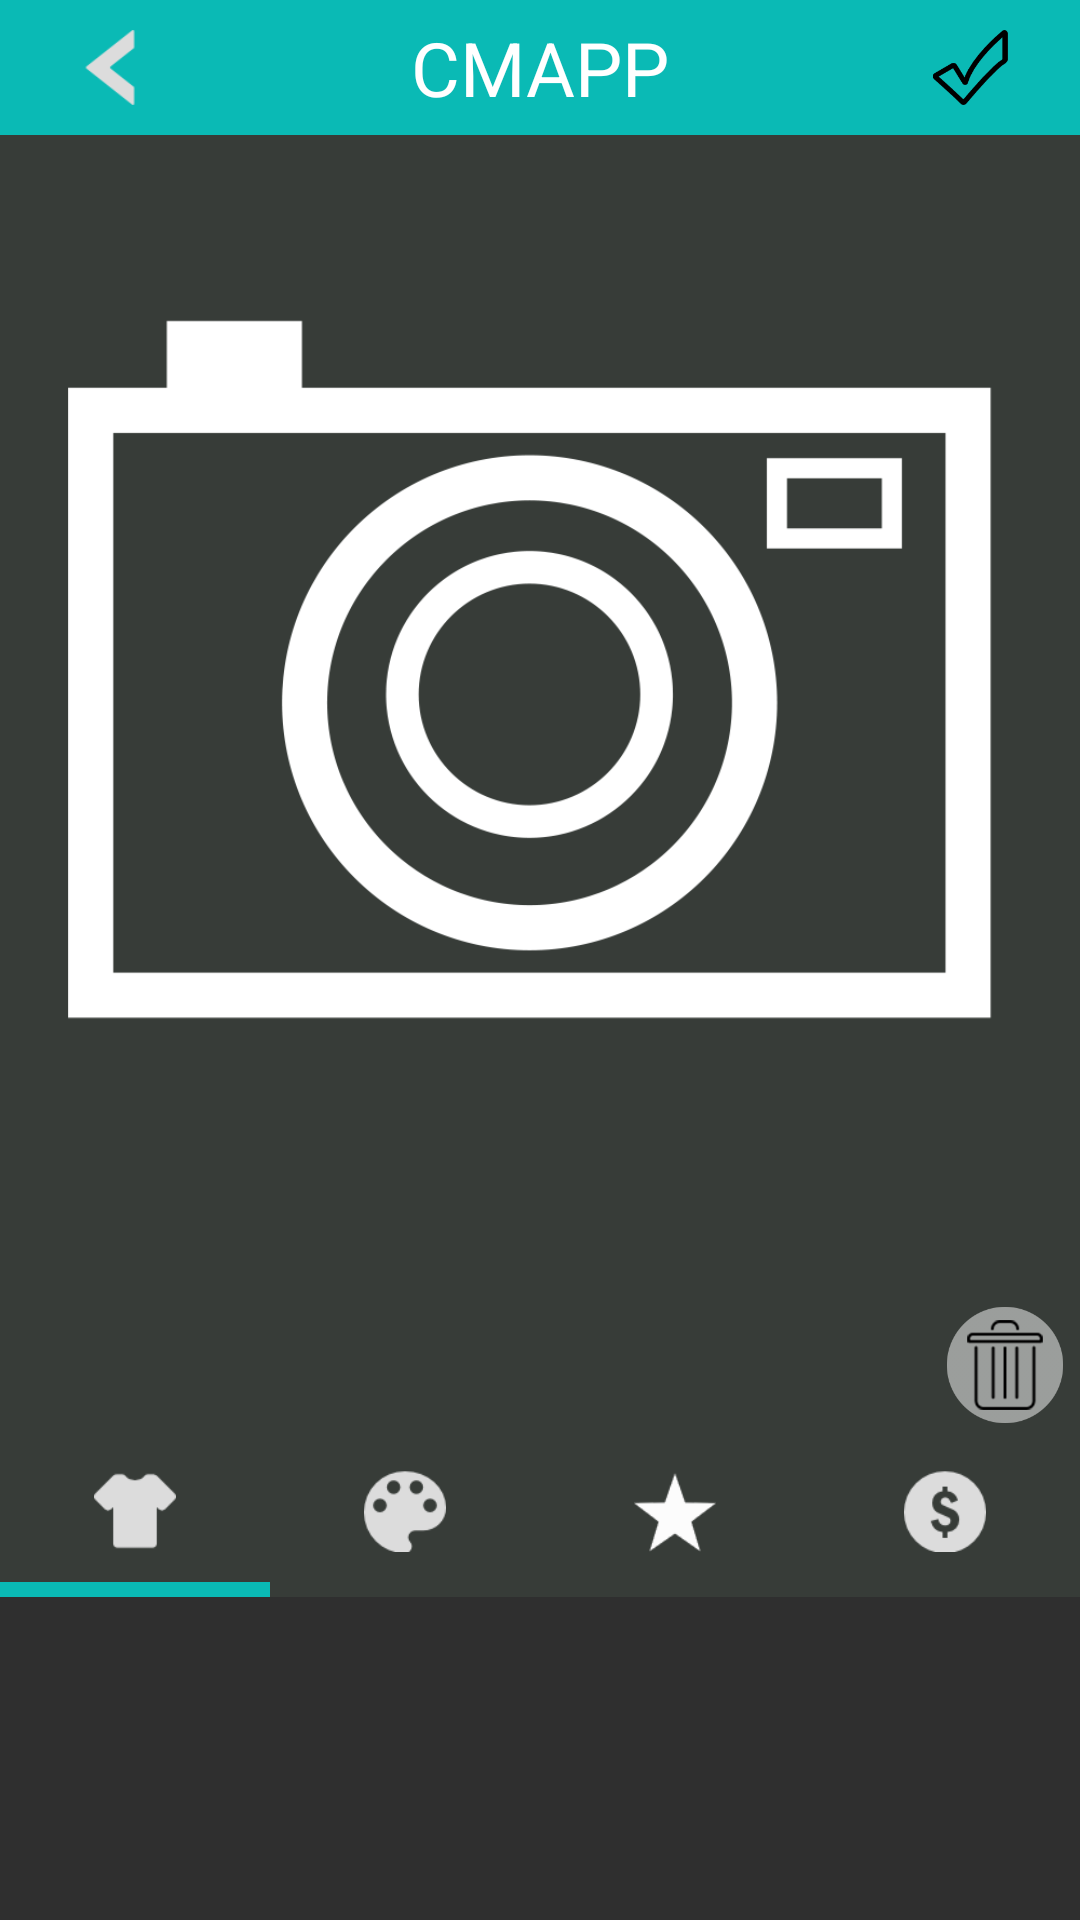

Here is an Android app screen rendered from its layout file. Give the layout XML and the strings, colors and styles it references.
<!-- AndroidManifest.xml: application theme AppTheme -->
<!-- res/layout/cmsetting_layout.xml -->
<android.support.v4.widget.DrawerLayout xmlns:android="http://schemas.android.com/apk/res/android"
    xmlns:tools="http://schemas.android.com/tools"
    android:id="@+id/cmsetting_parent_layout"
    android:layout_width="match_parent"
    android:layout_height="match_parent" >
 
    
 
    <LinearLayout
	        android:id="@+id/cmsetting_main_layout"
	        android:layout_width="match_parent"
	        android:layout_height="match_parent"
	        android:background="#2f2f2f"
	        android:orientation="vertical"
	        android:weightSum="16"
      >
	      <LinearLayout 
	          android:id="@+id/cmSettinactionBar"
	          android:layout_width="match_parent"
	            android:layout_height="wrap_content"
	            android:layout_weight="0.7"
	            android:background="#0ABAB5"
	            android:orientation="horizontal"
	            android:weightSum="6"
	          >
     		 <ImageView
			 	    android:layout_margin="10dp"
			 	    android:id="@+id/back"
			 	    android:layout_width="0dp"
			 	    android:layout_height="wrap_content"
			 	    android:layout_weight="1"
			 	    android:src="@drawable/previous"
			 	    
			 	    
				/>   
				<RelativeLayout 
				    android:layout_width="0dp"
				 	   
				 	    android:layout_height="match_parent"
				 	    android:layout_weight="4"
				    >
				    <TextView  android:id="@+id/CMappTitle"
				 	    android:layout_width="wrap_content"
				 	    android:text="CMAPP"
				 	    android:layout_height="wrap_content"
				 	    android:layout_centerHorizontal="true"
				 	    android:layout_centerVertical="true"
				 	    android:textSize="25dp"
				 	    android:textColor="#FFFFFF"
				 	   
				 	    />
				    
				</RelativeLayout>
				
			  <ImageView
			 	    android:layout_margin="10dp"
			 	    android:id="@+id/rightbar"
			 	    android:layout_width="0dp"
			 	    android:layout_height="match_parent"
			 	    android:layout_weight="1"
			 	    android:src="@drawable/ok"
				/>   
		</LinearLayout>	     
          
      
        <RelativeLayout
             android:layout_width="match_parent"
		    android:layout_height="wrap_content"
		    	android:layout_weight="8"
		    	android:id="@+id/imageview"
		    	android:background="#373C38"
            >
            
            <ImageView
		    android:id="@+id/CMPhoto"
		    android:layout_width="match_parent"
		    android:layout_height="wrap_content"
			 android:layout_alignParentTop="true"
		    android:adjustViewBounds="true"
		  	android:src="@drawable/camera"
		  
	  	  ></ImageView>
          <ImageView
		    android:id="@+id/trash"
		    android:layout_width="50dp"
		    android:layout_height="50dp"
		    android:padding="5dp"
			android:layout_alignParentBottom="true"
			android:layout_alignParentRight="true"
		    android:adjustViewBounds="false"
		  	android:src="@drawable/trashcan"
		  
	  	  ></ImageView>

          

        </RelativeLayout>
        
        
	    <LinearLayout
        android:id="@+id/left_drawer"
        android:layout_width="match_parent"
        android:layout_height="wrap_content"
        
        android:orientation="horizontal"
        android:background="#373C38"
        android:layout_weight="0.6"
        android:weightSum="4"
        >
	       <LinearLayout 
	            android:layout_width="0dp"
	       		 android:layout_height="wrap_content"
	       		 android:layout_weight="1"
	       		 android:orientation="vertical"
	       		 android:weightSum="1"
	           >
          
		        	<ImageView
			 	    android:layout_margin="10dp"
			 	    android:id="@+id/shirt"
			 	    android:layout_width="match_parent"
			 	    android:layout_height="wrap_content"
			 	    android:layout_weight="1"
			 	    android:src="@drawable/tshirttag"
			 	    />   
			 	     <TextView 
		                
				 	    android:id="@+id/shirtText"
				 	    android:layout_width="match_parent"
				 	    android:gravity="bottom"
				 	    android:layout_height="5dp"
				 	    android:layout_weight="0.01"
				 	    android:background="#0ABAB5"
		               />
		       </LinearLayout>
		        
		       <LinearLayout 
		            android:layout_width="0dp"
		       		 android:layout_height="wrap_content"
		       		 android:layout_weight="1"
		       		 android:orientation="vertical"
		       		 android:weightSum="1"
		           >

	        	<ImageView
	        	    android:id="@+id/color"
	        	    android:layout_width="match_parent"
	        	    android:layout_height="wrap_content"
	        	    android:layout_margin="10dp"
	        	    android:layout_weight="1"
	        	    android:src="@drawable/color" />
	           
	        	<TextView
	        	   	  android:id="@+id/colorText"
			 	    android:layout_width="match_parent"
			 	   
			 	    android:layout_height="5dp"
			 	    android:layout_weight="0.01"
			 	    
			 	    />
	        	
	       </LinearLayout> 
	       <LinearLayout 
	            android:layout_width="0dp"
	       		 android:layout_height="wrap_content"
	       		 android:layout_weight="1"
	       		 android:orientation="vertical"
	       		 android:weightSum="1"
	           >
          
		        	<ImageView
			 	    android:layout_margin="10dp"
			 	    android:id="@+id/brand"
			 	    android:layout_width="match_parent"
			 	    android:layout_height="wrap_content"
			 	    android:layout_weight="1"
			 	    android:src="@drawable/brand"
			 	    />   
			 	     <TextView 
		                
				 	    android:id="@+id/brandText"
				 	    android:layout_width="match_parent"
				 	    android:gravity="bottom"
				 	    android:layout_height="5dp"
				 	    android:layout_weight="0.01"
				 	    
		               />
		       </LinearLayout>
		        
		       <LinearLayout 
		            android:layout_width="0dp"
		       		 android:layout_height="wrap_content"
		       		 android:layout_weight="1"
		       		 android:orientation="vertical"
		       		 android:weightSum="1"
		           >

	        	<ImageView
	        	    android:id="@+id/price"
	        	    android:layout_width="match_parent"
	        	    android:layout_height="wrap_content"
	        	    android:layout_margin="10dp"
	        	    android:layout_weight="1"
	        	    android:src="@drawable/dollar" />
	           
	        	<TextView
	        	   	  android:id="@+id/priceText"
			 	    android:layout_width="match_parent"
			 	   
			 	    android:layout_height="5dp"
			 	    android:layout_weight="0.01"
			 	    
			 	    />
	        	
	       </LinearLayout> 
		 	
	    </LinearLayout>
        <LinearLayout
        android:id="@+id/bottom_listview"
        android:layout_width="match_parent"
        android:layout_height="280dp"
        android:layout_weight="6.8"
        android:orientation="horizontal" 
        android:background="#2f2f2f" >
	 	
	       <ListView 
	           android:id="@+id/selector"
	           android:layout_width="0dp"
	           android:layout_height="wrap_content"
	           android:layout_weight="1"
	           
	           ></ListView>
	       
   		 </LinearLayout>
   		 
    </LinearLayout>
 
    
 
    
 
</android.support.v4.widget.DrawerLayout>
<!-- resources referenced by this layout -->
<resources>
  <!-- drawable brand: png bitmap (drawable-hdpi, 3935 bytes) -->
  <!-- drawable camera: png bitmap (drawable-hdpi, 27240 bytes) -->
  <!-- drawable color: png bitmap (drawable-hdpi, 3855 bytes) -->
  <!-- drawable dollar: png bitmap (drawable-hdpi, 3723 bytes) -->
  <!-- drawable ok: png bitmap (drawable-hdpi, 2982 bytes) -->
  <!-- drawable previous: png bitmap (drawable-hdpi, 3278 bytes) -->
  <!-- drawable trashcan: png bitmap (drawable-hdpi, 14144 bytes) -->
  <!-- drawable tshirttag: png bitmap (drawable-hdpi, 3247 bytes) -->
  <style name="AppTheme" parent="AppBaseTheme">
          
      </style>
  <style name="AppBaseTheme" parent="android:Theme.Light">
          
      </style>
</resources>
